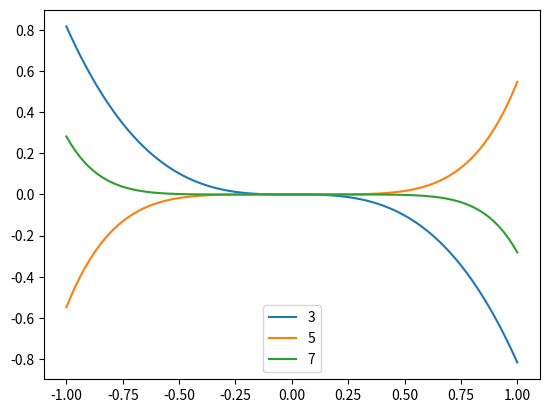

The script that saved this image:
# plot the function when n is odd
import numpy as np
from matplotlib import pyplot as plt
import math
MAX_N = 7
MAX_INTERVAL = 1
def doublefactorial(n): 
  
    if (n == 0 or n == 1): 
        return 1; 
    return n * doublefactorial(n - 2); 

def get_y(x_arr, m):
    scale_factor = np.sqrt(math.factorial(m))
    y_arr = np.zeros(x_arr.shape)
    for i in range(1, m + 1, 2):
        y_arr += np.power(x_arr, m) * pow(-1, (m-i)/2) / (math.factorial(i) * doublefactorial(m - i))
    y_arr *= scale_factor
    return y_arr
if __name__ == '__main__':
    x = np.linspace(-MAX_INTERVAL, MAX_INTERVAL, 100 * MAX_INTERVAL)
    for m in range(3, MAX_N + 1, 2):
        y = get_y(x, m)
        plt.plot(x, y, label='%d' % m)
    plt.legend()
    plt.show()